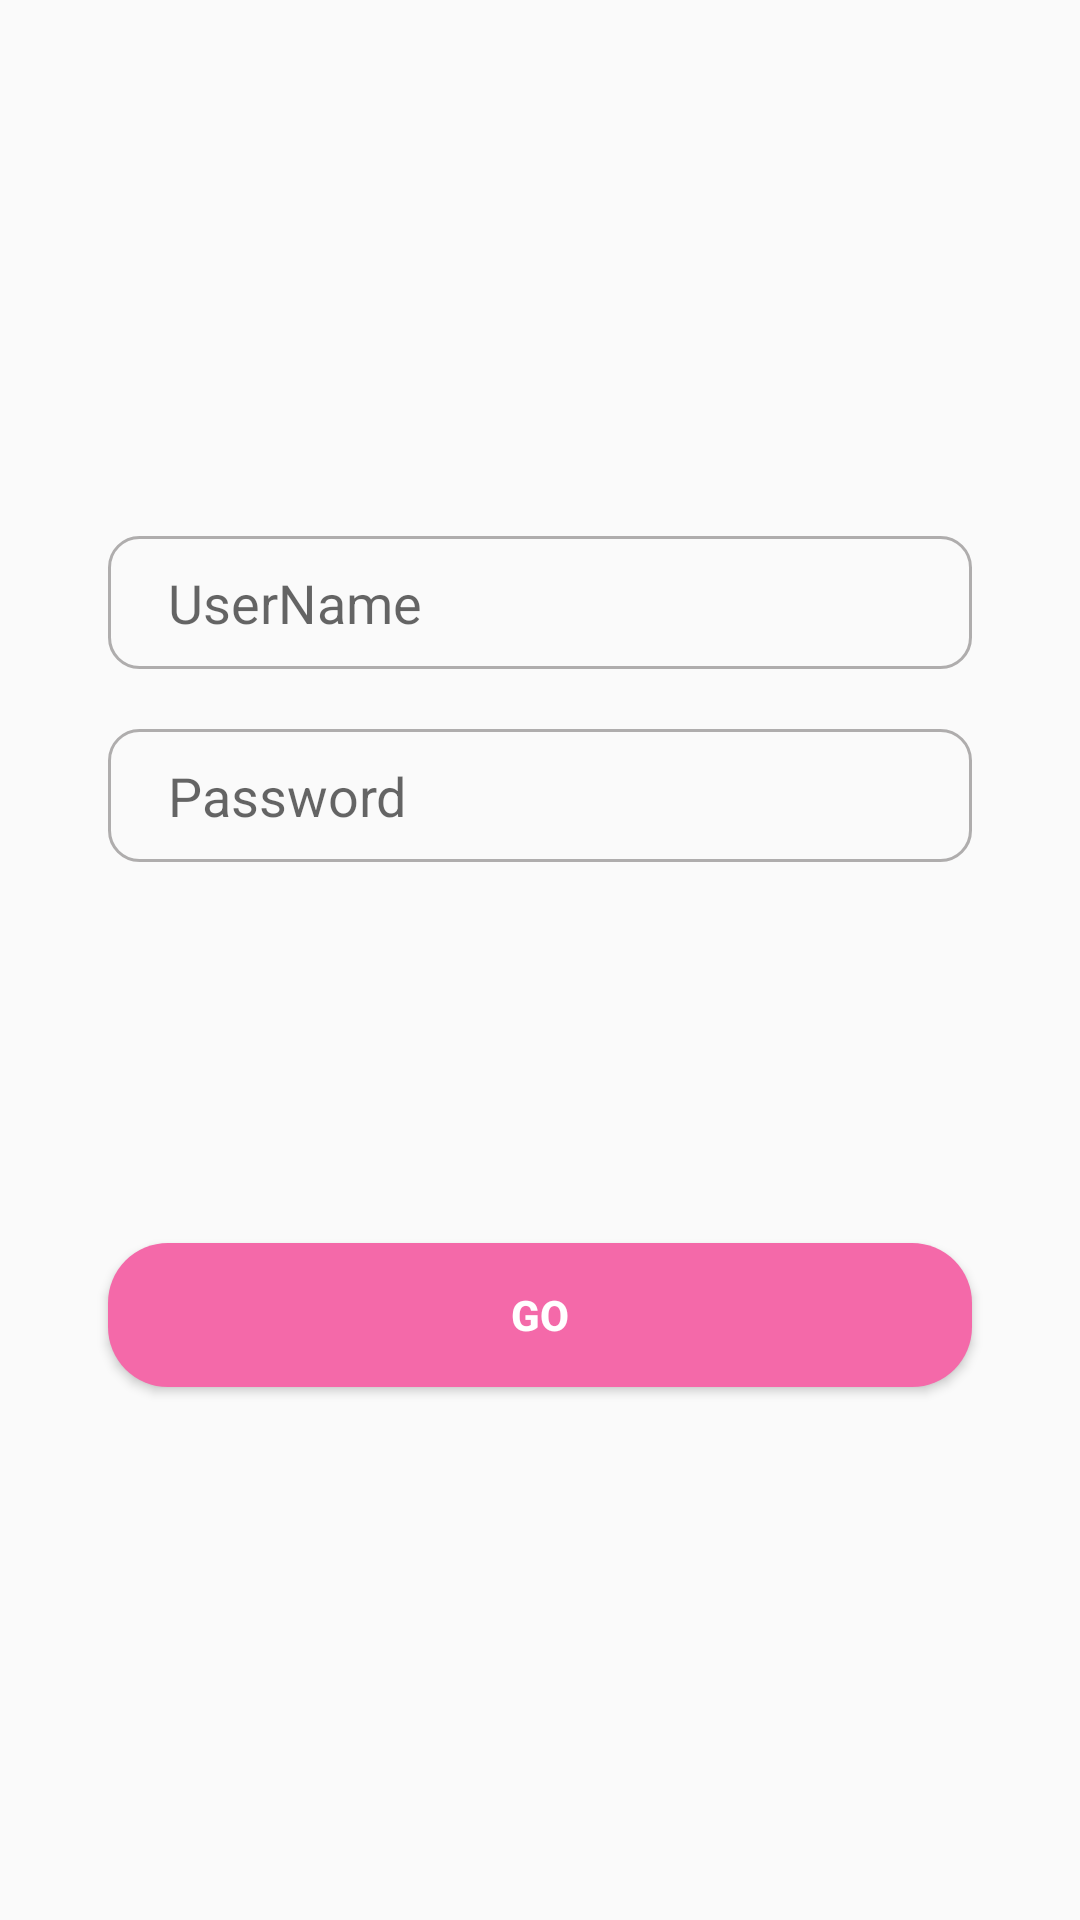

The Android layout XML behind this screen, and the referenced resources:
<!-- AndroidManifest.xml: application theme Theme.Betravel -->
<!-- res/layout/login_tab_fragment.xml -->
<?xml version="1.0" encoding="utf-8"?>
<androidx.constraintlayout.widget.ConstraintLayout
    xmlns:android="http://schemas.android.com/apk/res/android"
    xmlns:app="http://schemas.android.com/apk/res-auto"
    android:layout_width="match_parent"
    android:layout_height="match_parent">

    <EditText
        android:id="@+id/email"
        android:layout_width="0dp"
        android:layout_height="wrap_content"
        app:layout_constraintWidth_percent=".8"
        app:layout_constraintVertical_bias=".3"
        app:layout_constraintHorizontal_bias=".5"
        android:hint="UserName"
        android:paddingLeft="20dp"
        android:paddingTop="10dp"
        android:paddingBottom="10dp"
        android:background="@drawable/edit_txt_bg"
        app:layout_constraintBottom_toBottomOf="parent"
        app:layout_constraintEnd_toEndOf="parent"
        app:layout_constraintStart_toStartOf="parent"
        app:layout_constraintTop_toTopOf="parent" />



    <EditText
        android:id="@+id/pass"
        android:layout_width="0dp"
        android:layout_height="wrap_content"
        android:hint="Password"
        android:paddingLeft="20dp"
        android:paddingTop="10dp"
        android:paddingBottom="10dp"
        android:layout_marginTop="20dp"
        app:layout_constraintVertical_bias="0"
        android:background="@drawable/edit_txt_bg"
        app:layout_constraintBottom_toBottomOf="parent"
        app:layout_constraintEnd_toEndOf="parent"
        app:layout_constraintHorizontal_bias=".5"
        app:layout_constraintStart_toStartOf="parent"
        app:layout_constraintTop_toBottomOf="@+id/email"
        app:layout_constraintWidth_percent=".8" />

    <Button
        android:id="@+id/loginn"
        android:layout_width="0dp"
        android:layout_height="wrap_content"
        android:background="@drawable/button_bg"
        android:text="GO"
        android:textSize="14dp"
        android:textStyle="bold"
        android:textColor="@color/white"
        app:layout_constraintBottom_toBottomOf="parent"
        app:layout_constraintEnd_toEndOf="parent"
        app:layout_constraintStart_toStartOf="parent"
        app:layout_constraintTop_toTopOf="parent"
        app:layout_constraintVertical_bias=".7"
        app:layout_constraintWidth_percent=".8" />




</androidx.constraintlayout.widget.ConstraintLayout>
<!-- resources referenced by this layout -->
<resources>
  <color name="white">#FFFFFF</color>
  <!-- drawable button_bg (drawable) -->
  <?xml version="1.0" encoding="utf-8"?>
  <shape xmlns:android="http://schemas.android.com/apk/res/android">
      <corners android:radius="20dp"/>
      <solid android:color="@color/pink"/>
  
  
  
  </shape>
  <!-- drawable edit_txt_bg (drawable) -->
  <?xml version="1.0" encoding="utf-8"?>
  <shape xmlns:android="http://schemas.android.com/apk/res/android">
  <corners android:radius="10dp"/>
      <stroke android:width="1dp"
         android:color="#AFADAD"
          />
  </shape>
  <style name="Theme.Betravel" parent="Theme.AppCompat.DayNight.NoActionBar">
          
          <item name="colorPrimary">@color/purple_500</item>
          <item name="colorPrimaryVariant">@color/purple_700</item>
          <item name="colorOnPrimary">@color/white</item>
          
          <item name="colorSecondary">@color/teal_200</item>
          <item name="colorSecondaryVariant">@color/teal_700</item>
          <item name="colorOnSecondary">@color/black</item>
          
          <item name="android:statusBarColor" tools:targetApi="l">?attr/colorPrimaryVariant</item>
          
      </style>
  <color name="pink">#f469a9</color>
  <color name="purple_500">#FF6200EE</color>
  <color name="purple_700">#FF3700B3</color>
  <color name="teal_200">#FF03DAC5</color>
  <color name="teal_700">#FF018786</color>
  <color name="black">#000000</color>
</resources>
